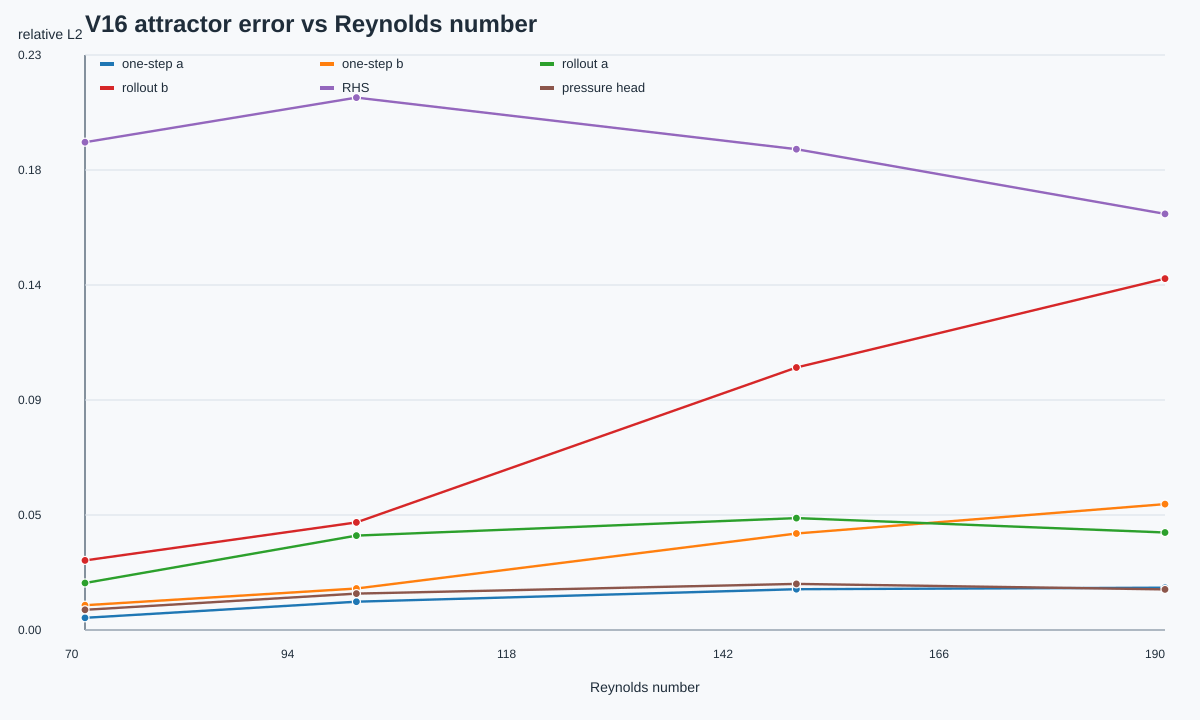

Values plotted in this chart, from the file beside it:
Re, label, regime, attractor, rhs_l2, pressure_head_l2, pressure_base_l2, pressure_residual_only_l2, pressure_effective_residual_l2, one_step_a_l2, one_step_b_l2, rollout_a_l2, rollout_b_l2, one_step_pressure_energy_error, rollout_pressure_energy_error, alpha_mean, alpha_std, beta_mean, beta_std, base_scale_mean, residual_scale_mean, base_error_mean, residual_magnitude_mean, effective_residual_magnitude_mean
70.31, Re_70p314635, developing_periodic_shedding, periodic, 0.1933, 0.008006, 0.09555, 1.077, 0.09129, 0.004819, 0.009837, 0.01864, 0.0276, 0.005724, 0.005506, 0.9879, 0.00466, 0.0, 0.0, 0.9879, 1.0, 0.09557, 0.09616, 0.09616
100.4, Re_100p352251, mature_periodic_shedding, periodic, 0.211, 0.01443, 0.2816, 1.202, 0.1081, 0.01123, 0.01643, 0.0374, 0.04264, 0.01543, 0.002214, 0.9433, 0.01128, 0.0, 0.0, 0.9433, 1.0, 0.2816, 0.2752, 0.2752
149.1, Re_149p059229, mature_periodic_shedding, periodic, 0.1906, 0.01827, 0.3726, 0.8377, 0.1858, 0.01618, 0.03825, 0.04435, 0.1041, 0.02088, 0.1058, 0.8519, 0.02086, 0.0, 0.0, 0.8519, 1.0, 0.3729, 0.3492, 0.3492
189.9, Re_189p862278, high_re_2d_periodic_near_modeA, periodic, 0.1649, 0.01609, 0.2162, 0.8592, 0.2451, 0.01676, 0.0499, 0.03865, 0.1393, 0.0494, 0.1901, 0.8022, 0.02396, 0.0, 0.0, 0.8022, 1.0, 0.2162, 0.1892, 0.1892
